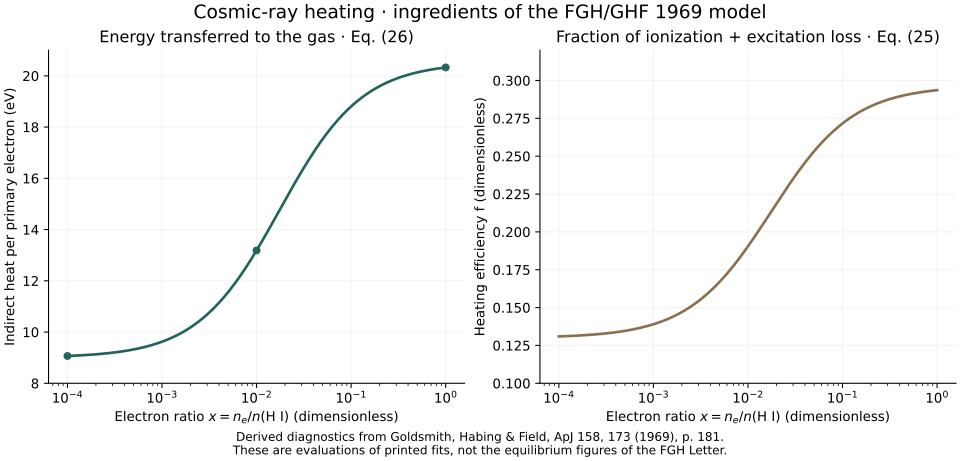

Data behind this chart, as committed beside it:
electron_ratio_ne_over_nHI, indirect_heat_eV_eq26, efficiency_eq25, Gamma_ion_over_zeta_n0_erg_eq23
0.0001, 9.065, 0.1309, 1.4101620761658544e-11
0.0001019, 9.067, 0.131, 1.4103499126938716e-11
0.0001038, 9.068, 0.131, 1.4105412006767975e-11
0.0001057, 9.069, 0.131, 1.4107360027686457e-11
0.0001076, 9.07, 0.131, 1.4109343827322273e-11
0.0001096, 9.072, 0.131, 1.4111364054577069e-11
0.0001117, 9.073, 0.1311, 1.4113421369814258e-11
0.0001138, 9.074, 0.1311, 1.4115516445050011e-11
0.0001159, 9.076, 0.1311, 1.4117649964146941e-11
0.000118, 9.077, 0.1311, 1.4119822623010633e-11
0.0001202, 9.078, 0.1311, 1.4122035129788878e-11
0.0001225, 9.08, 0.1312, 1.4124288205073815e-11
0.0001247, 9.081, 0.1312, 1.41265825821068e-11
0.0001271, 9.083, 0.1312, 1.4128919006986219e-11
0.0001294, 9.084, 0.1312, 1.4131298238878139e-11
0.0001318, 9.086, 0.1312, 1.4133721050229819e-11
0.0001343, 9.088, 0.1313, 1.4136188226986183e-11
0.0001368, 9.089, 0.1313, 1.4138700568809202e-11
0.0001393, 9.091, 0.1313, 1.4141258889300162e-11
0.0001419, 9.092, 0.1313, 1.4143864016224977e-11
0.0001445, 9.094, 0.1314, 1.4146516791742395e-11
0.0001472, 9.096, 0.1314, 1.4149218072635224e-11
0.00015, 9.098, 0.1314, 1.4151968730544534e-11
0.0001528, 9.099, 0.1314, 1.415476965220686e-11
0.0001556, 9.101, 0.1315, 1.4157621739694417e-11
0.0001585, 9.103, 0.1315, 1.4160525910658336e-11
0.0001614, 9.105, 0.1315, 1.4163483098574905e-11
0.0001644, 9.107, 0.1315, 1.4166494252994864e-11
0.0001675, 9.109, 0.1316, 1.4169560339795676e-11
0.0001706, 9.111, 0.1316, 1.41726823414369e-11
0.0001738, 9.113, 0.1316, 1.4175861257218514e-11
0.000177, 9.115, 0.1317, 1.4179098103542303e-11
0.0001803, 9.117, 0.1317, 1.4182393914176265e-11
0.0001837, 9.119, 0.1317, 1.4185749740522008e-11
0.0001871, 9.122, 0.1318, 1.4189166651885151e-11
0.0001905, 9.124, 0.1318, 1.4192645735748716e-11
0.0001941, 9.126, 0.1318, 1.4196188098049502e-11
0.0001977, 9.128, 0.1319, 1.4199794863457391e-11
0.0002014, 9.131, 0.1319, 1.4203467175657601e-11
0.0002051, 9.133, 0.1319, 1.4207206197635861e-11
0.0002089, 9.136, 0.132, 1.4211013111966454e-11
0.0002128, 9.138, 0.132, 1.4214889121103126e-11
0.0002168, 9.141, 0.132, 1.421883544767283e-11
0.0002208, 9.143, 0.1321, 1.4222853334772241e-11
0.0002249, 9.146, 0.1321, 1.4226944046267032e-11
0.0002291, 9.149, 0.1321, 1.4231108867093879e-11
0.0002333, 9.151, 0.1322, 1.423534910356508e-11
0.0002377, 9.154, 0.1322, 1.423966608367586e-11
0.0002421, 9.157, 0.1323, 1.4244061157414143e-11
0.0002466, 9.16, 0.1323, 1.4248535697072925e-11
0.0002512, 9.163, 0.1324, 1.4253091097564997e-11
0.0002559, 9.166, 0.1324, 1.4257728776740103e-11
0.0002606, 9.169, 0.1324, 1.4262450175704363e-11
0.0002655, 9.172, 0.1325, 1.4267256759141923e-11
0.0002704, 9.175, 0.1325, 1.4272150015638772e-11
0.0002754, 9.178, 0.1326, 1.4277131458008565e-11
0.0002805, 9.181, 0.1326, 1.4282202623620435e-11
0.0002858, 9.185, 0.1327, 1.4287365074728685e-11
0.0002911, 9.188, 0.1327, 1.4292620398804209e-11
0.0002965, 9.192, 0.1328, 1.429797020886754e-11
... 441 more rows
